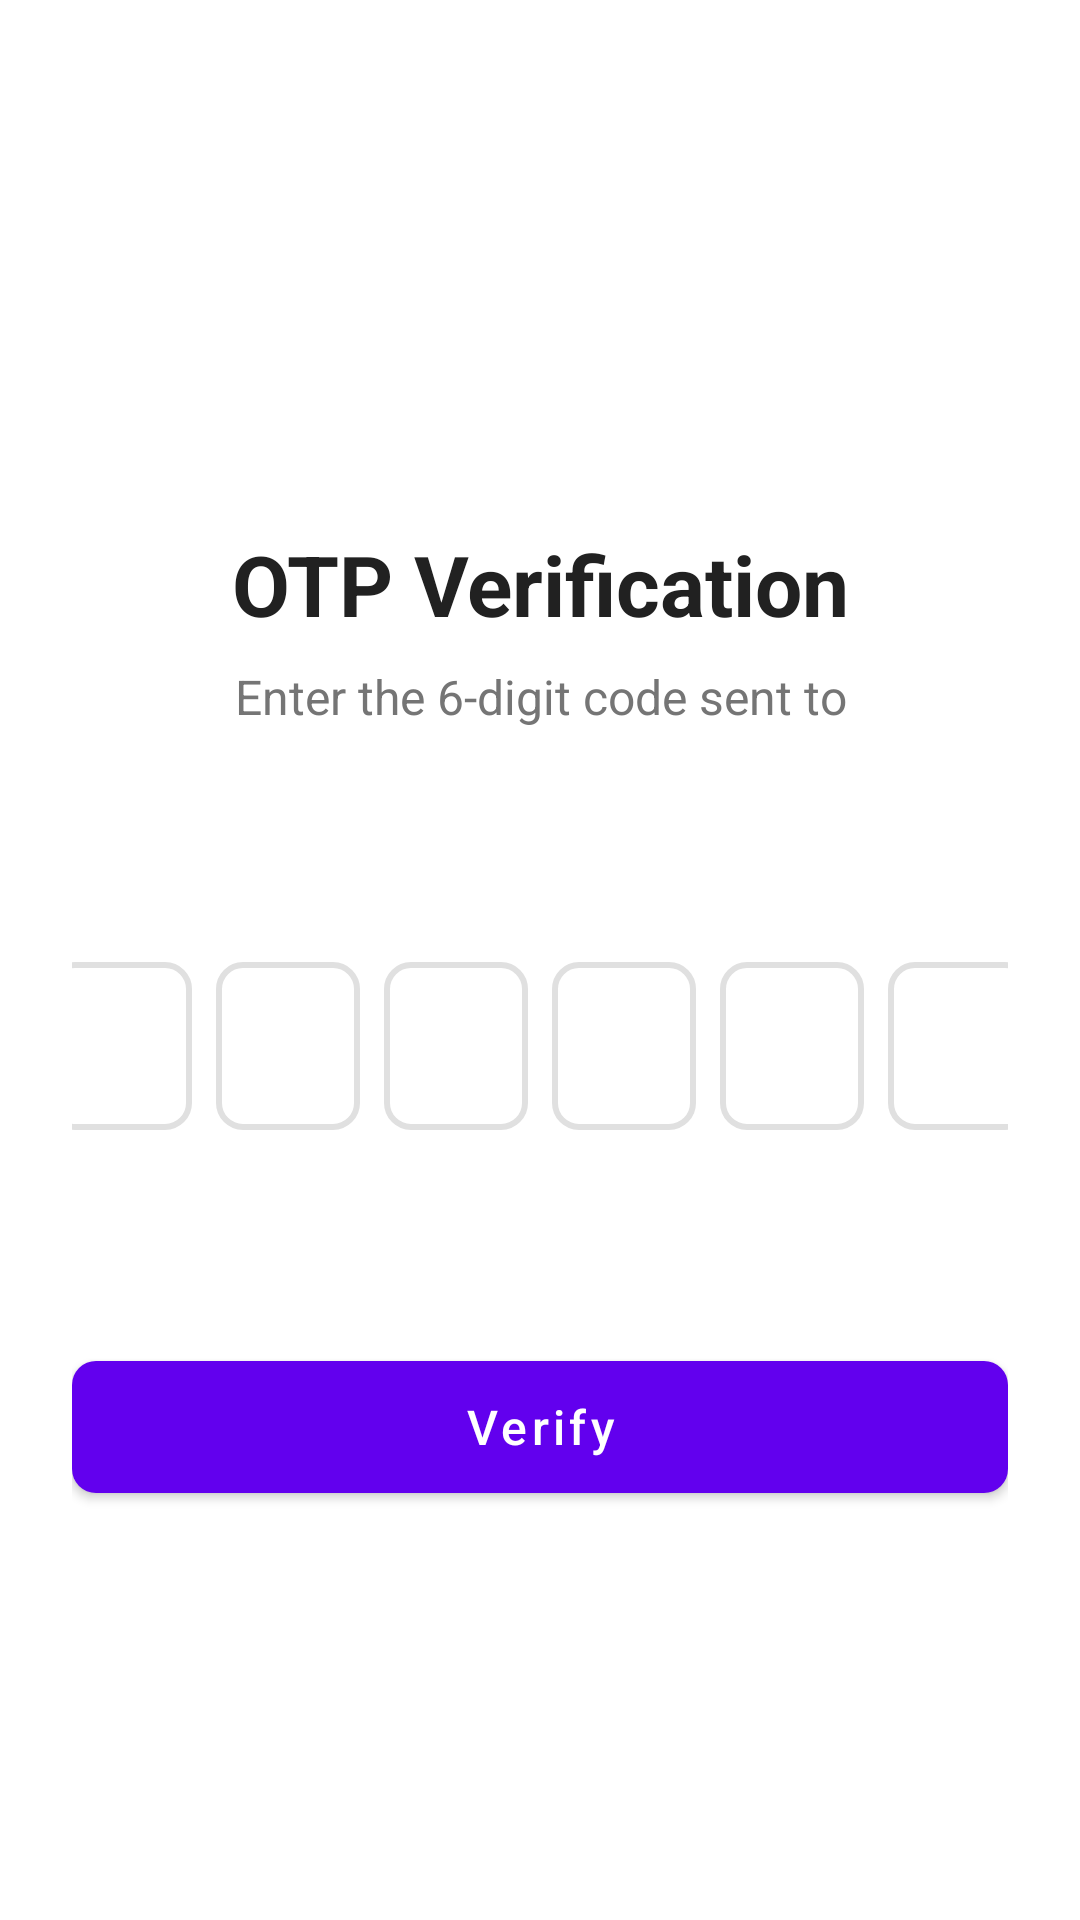

Android layout source for this screen:
<!-- AndroidManifest.xml: activity theme Theme.MaterialComponents.DayNight.NoActionBar -->
<!-- res/layout/activity_otp_verification.xml -->
<?xml version="1.0" encoding="utf-8"?>
<androidx.constraintlayout.widget.ConstraintLayout xmlns:android="http://schemas.android.com/apk/res/android"
    xmlns:app="http://schemas.android.com/apk/res-auto"
    android:layout_width="match_parent"
    android:layout_height="match_parent"
    android:padding="24dp"
    android:background="@android:color/white">

    <ImageView
        android:id="@+id/logo"
        android:layout_width="80dp"
        android:layout_height="80dp"
        android:src="@mipmap/ic_launcher"
        android:contentDescription="@string/app_logo"
        app:layout_constraintTop_toTopOf="parent"
        app:layout_constraintStart_toStartOf="parent"
        app:layout_constraintEnd_toEndOf="parent"
        android:layout_marginTop="48dp" />

    <TextView
        android:id="@+id/title"
        android:layout_width="0dp"
        android:layout_height="wrap_content"
        android:text="@string/otp_verification"
        android:textSize="28sp"
        android:textStyle="bold"
        android:textColor="@color/text_primary"
        android:gravity="center"
        android:layout_marginTop="24dp"
        app:layout_constraintTop_toBottomOf="@id/logo"
        app:layout_constraintStart_toStartOf="parent"
        app:layout_constraintEnd_toEndOf="parent" />

    <TextView
        android:id="@+id/subtitle"
        android:layout_width="0dp"
        android:layout_height="wrap_content"
        android:text="@string/enter_otp"
        android:textSize="16sp"
        android:textColor="@color/text_secondary"
        android:gravity="center"
        android:layout_marginTop="8dp"
        app:layout_constraintTop_toBottomOf="@id/title"
        app:layout_constraintStart_toStartOf="parent"
        app:layout_constraintEnd_toEndOf="parent" />

    <TextView
        android:id="@+id/email_text"
        android:layout_width="0dp"
        android:layout_height="wrap_content"
        android:textSize="16sp"
        android:textStyle="bold"
        android:textColor="@color/primary"
        android:gravity="center"
        android:layout_marginTop="4dp"
        app:layout_constraintTop_toBottomOf="@id/subtitle"
        app:layout_constraintStart_toStartOf="parent"
        app:layout_constraintEnd_toEndOf="parent" />

    <LinearLayout
        android:id="@+id/otp_container"
        android:layout_width="wrap_content"
        android:layout_height="wrap_content"
        android:orientation="horizontal"
        android:gravity="center"
        android:layout_marginTop="48dp"
        app:layout_constraintTop_toBottomOf="@id/email_text"
        app:layout_constraintStart_toStartOf="parent"
        app:layout_constraintEnd_toEndOf="parent">

        <EditText
            android:id="@+id/otp_digit_1"
            style="@style/OtpDigitStyle"
            android:autofillHints="smsOTPCode" />

        <EditText
            android:id="@+id/otp_digit_2"
            style="@style/OtpDigitStyle"
            android:autofillHints="smsOTPCode" />

        <EditText
            android:id="@+id/otp_digit_3"
            style="@style/OtpDigitStyle"
            android:autofillHints="smsOTPCode" />

        <EditText
            android:id="@+id/otp_digit_4"
            style="@style/OtpDigitStyle"
            android:autofillHints="smsOTPCode" />

        <EditText
            android:id="@+id/otp_digit_5"
            style="@style/OtpDigitStyle"
            android:autofillHints="smsOTPCode" />

        <EditText
            android:id="@+id/otp_digit_6"
            style="@style/OtpDigitStyle"
            android:autofillHints="smsOTPCode" />
    </LinearLayout>

    <TextView
        android:id="@+id/timer_text"
        android:layout_width="wrap_content"
        android:layout_height="wrap_content"
        android:textSize="14sp"
        android:textColor="@color/text_secondary"
        android:layout_marginTop="16dp"
        app:layout_constraintTop_toBottomOf="@id/otp_container"
        app:layout_constraintStart_toStartOf="parent"
        app:layout_constraintEnd_toEndOf="parent" />

    <TextView
        android:id="@+id/resend_button"
        android:layout_width="wrap_content"
        android:layout_height="wrap_content"
        android:text="@string/resend_code"
        android:textSize="16sp"
        android:textColor="@color/primary"
        android:textStyle="bold"
        android:padding="8dp"
        android:clickable="true"
        android:focusable="true"
        android:background="?attr/selectableItemBackground"
        android:visibility="gone"
        android:layout_marginTop="8dp"
        app:layout_constraintTop_toBottomOf="@id/timer_text"
        app:layout_constraintStart_toStartOf="parent"
        app:layout_constraintEnd_toEndOf="parent" />

    <com.google.android.material.button.MaterialButton
        android:id="@+id/verify_button"
        android:layout_width="0dp"
        android:layout_height="56dp"
        android:text="@string/verify"
        android:textSize="16sp"
        android:textAllCaps="false"
        app:cornerRadius="8dp"
        android:layout_marginTop="32dp"
        app:layout_constraintTop_toBottomOf="@id/resend_button"
        app:layout_constraintStart_toStartOf="parent"
        app:layout_constraintEnd_toEndOf="parent" />

    <ProgressBar
        android:id="@+id/progress_bar"
        android:layout_width="wrap_content"
        android:layout_height="wrap_content"
        android:visibility="gone"
        app:layout_constraintTop_toTopOf="@id/verify_button"
        app:layout_constraintBottom_toBottomOf="@id/verify_button"
        app:layout_constraintStart_toStartOf="parent"
        app:layout_constraintEnd_toEndOf="parent" />

</androidx.constraintlayout.widget.ConstraintLayout>
<!-- resources referenced by this layout -->
<resources>
  <color name="primary">#4A90E2</color>
  <color name="text_primary">#212121</color>
  <color name="text_secondary">#757575</color>
  <string name="app_logo">App Logo</string>
  <string name="enter_otp">Enter the 6-digit code sent to</string>
  <string name="otp_verification">OTP Verification</string>
  <string name="resend_code">Resend Code</string>
  <string name="verify">Verify</string>
  <style name="OtpDigitStyle">
          <item name="android:layout_width">48dp</item>
          <item name="android:layout_height">56dp</item>
          <item name="android:layout_margin">4dp</item>
          <item name="android:gravity">center</item>
          <item name="android:inputType">number</item>
          <item name="android:maxLength">1</item>
          <item name="android:textSize">24sp</item>
          <item name="android:textStyle">bold</item>
          <item name="android:textColor">@color/text_primary</item>
          <item name="android:background">@drawable/otp_digit_background</item>
      </style>
  <!-- drawable otp_digit_background (drawable) -->
  <?xml version="1.0" encoding="utf-8"?>
  <shape xmlns:android="http://schemas.android.com/apk/res/android"
      android:shape="rectangle">
      <solid android:color="@android:color/white" />
      <stroke
          android:width="2dp"
          android:color="@color/border" />
      <corners android:radius="8dp" />
  </shape>
  <color name="border">#E0E0E0</color>
</resources>
